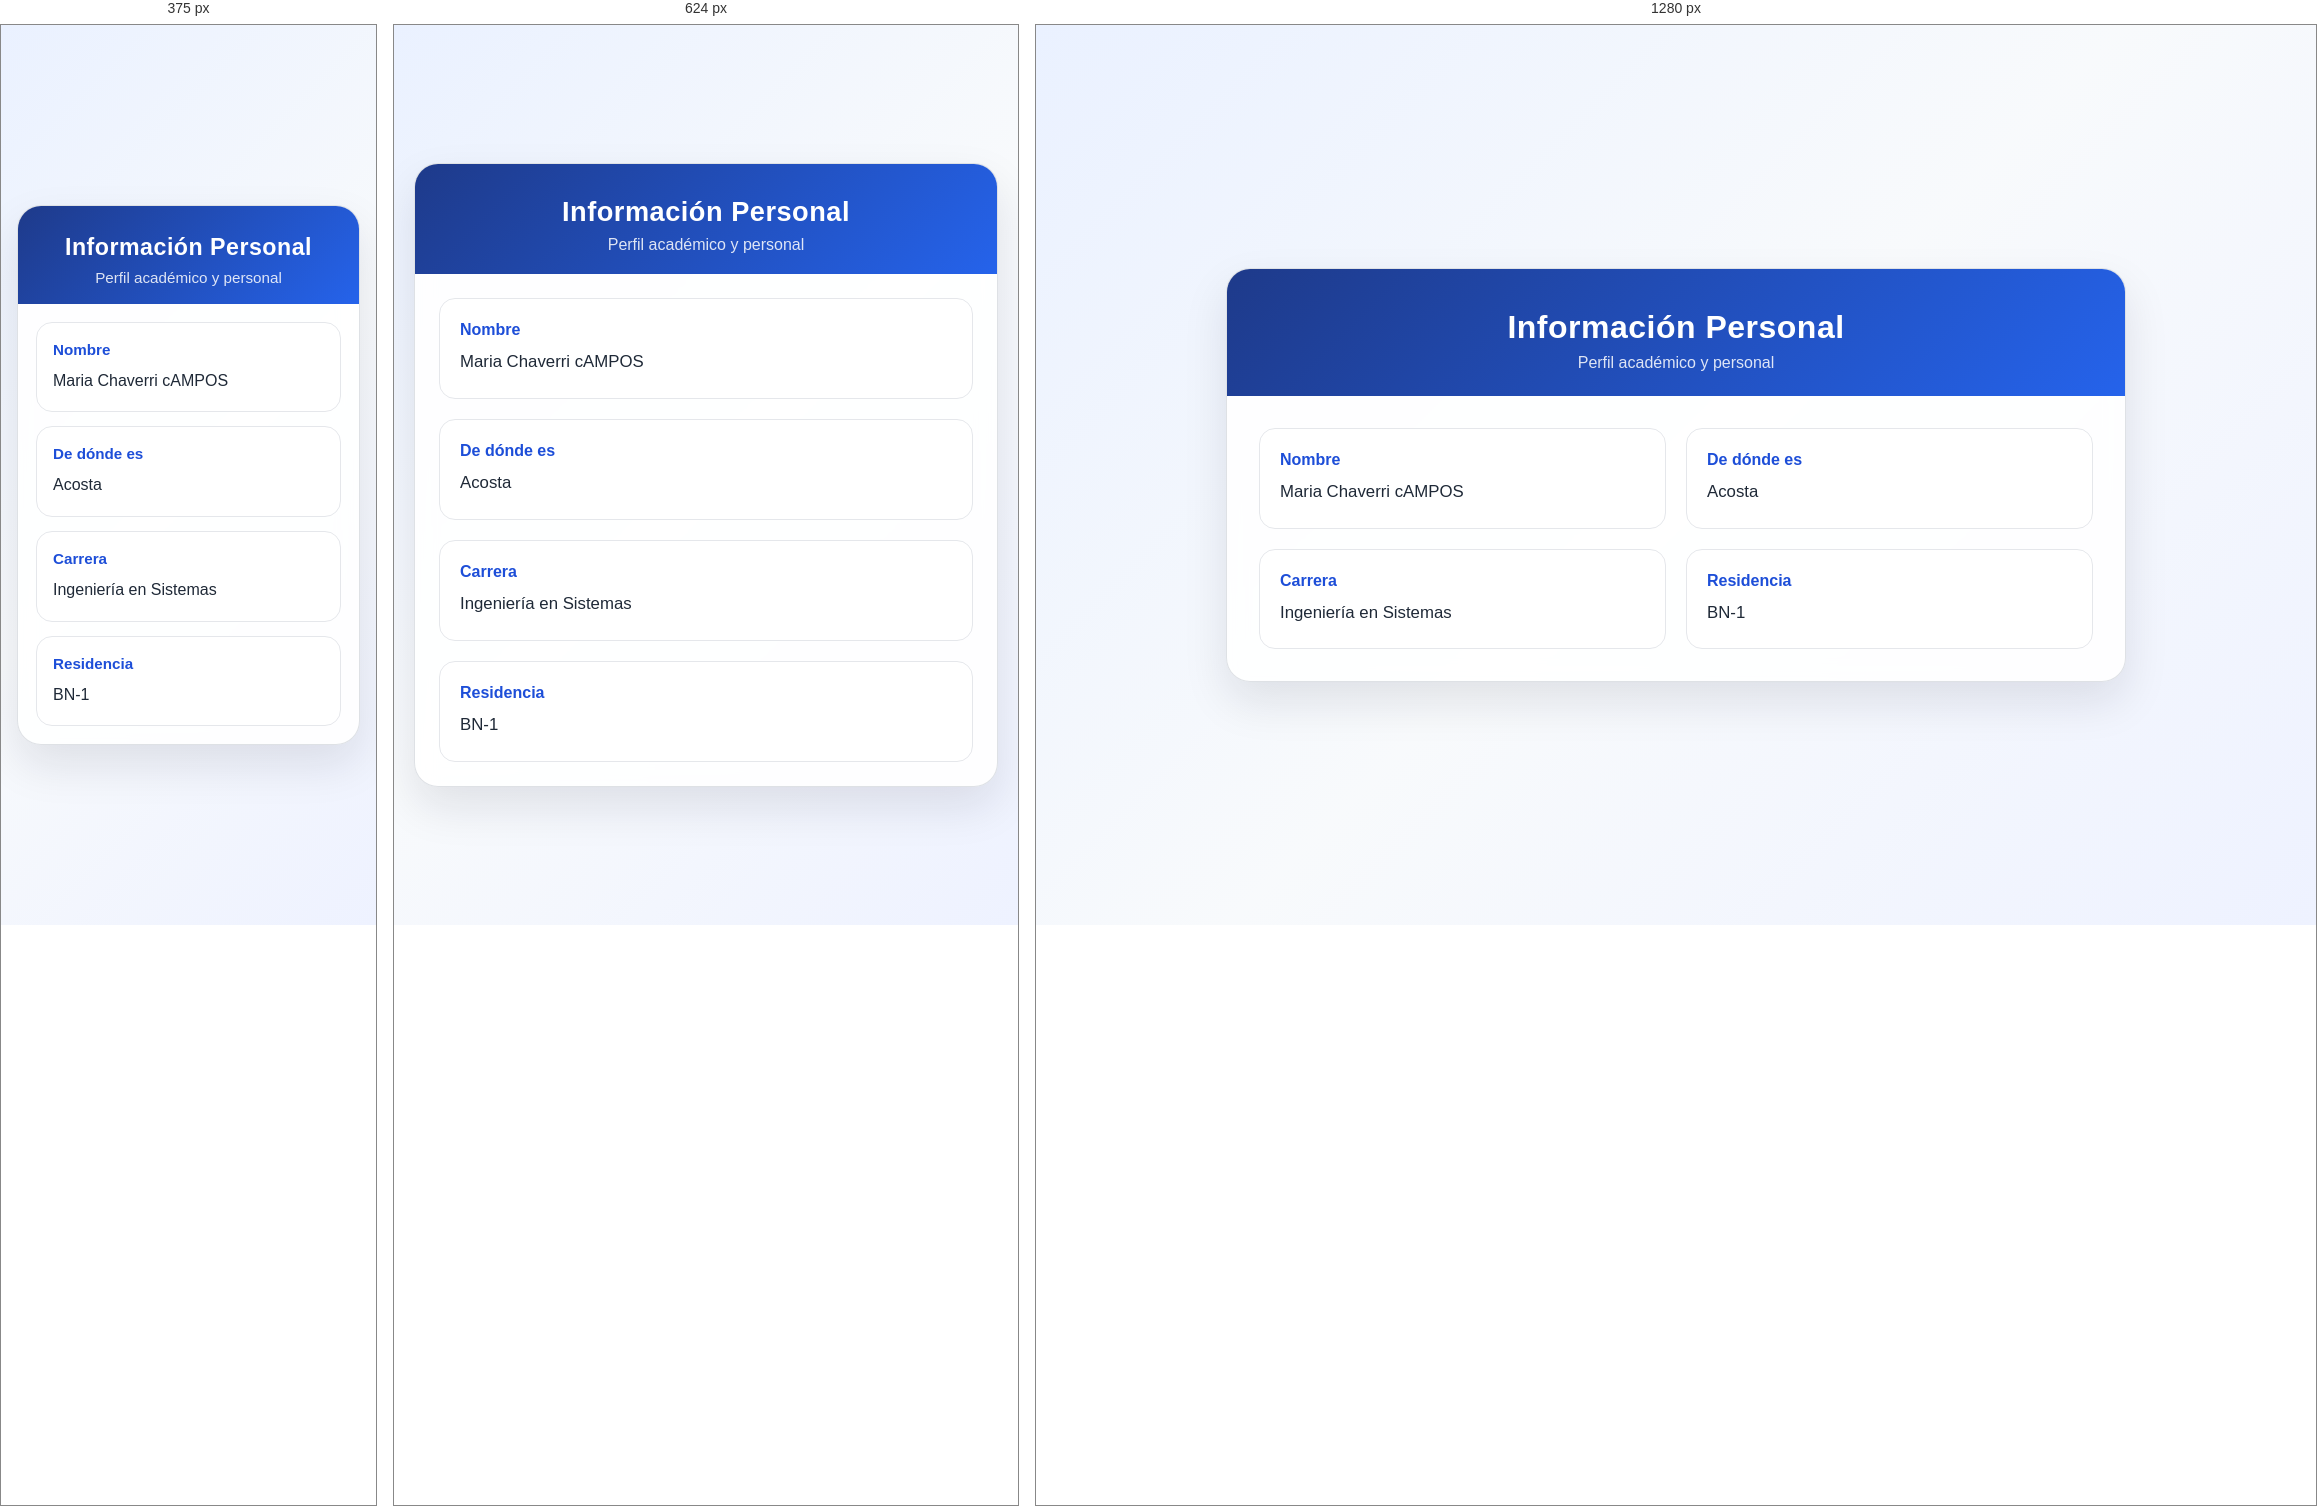
Rendered at 375 px, 624 px and 1280 px, left to right.

<!-- file: index.html -->
<!DOCTYPE html>
<html lang="es">
<head>
    <meta charset="UTF-8" />
    <meta name="viewport" content="width=device-width, initial-scale=1.0" />
    <title>Información Personal</title>
    <link rel="stylesheet" href="styles.css" />
</head>
<body class="page">
    <main class="profile">
        <section class="card">
            <header class="card__header">
                <h1 class="card__title">Información Personal</h1>
                <p class="card__subtitle">Perfil académico y personal</p>
            </header>

            <div class="info-list">
                <article class="info-item">
                    <h2 class="info-item__title">Nombre</h2>
                    <p class="info-item__text">Maria Chaverri cAMPOS</p>
                </article>

                <article class="info-item">
                    <h2 class="info-item__title">De dónde es</h2>
                    <p class="info-item__text">Acosta</p>
                </article>

                <article class="info-item">
                    <h2 class="info-item__title">Carrera</h2>
                    <p class="info-item__text">Ingeniería en Sistemas</p>
                </article>

                <article class="info-item">
                    <h2 class="info-item__title">Residencia</h2>
                    <p class="info-item__text">BN-1</p>
                </article>
            </div>
        </section>
    </main>
</body>
</html>


/* @media block from styles.css */
@media (max-width: 768px) {
    .card__header {
        padding: 32px 24px 20px;
    }

    .card__title {
        font-size: 1.7rem;
    }

    .info-list {
        grid-template-columns: 1fr;
        padding: 24px;
    }
}

/* @media block from styles.css */
@media (max-width: 480px) {
    body.page {
        padding: 16px;
    }

    .card__header {
        padding: 28px 18px 18px;
    }

    .card__title {
        font-size: 1.45rem;
    }

    .card__subtitle {
        font-size: 0.95rem;
    }

    .info-list {
        padding: 18px;
        gap: 14px;
    }

    .info-item {
        padding: 18px 16px;
    }

    .info-item__title {
        font-size: 0.95rem;
    }

    .info-item__text {
        font-size: 1rem;
    }
}